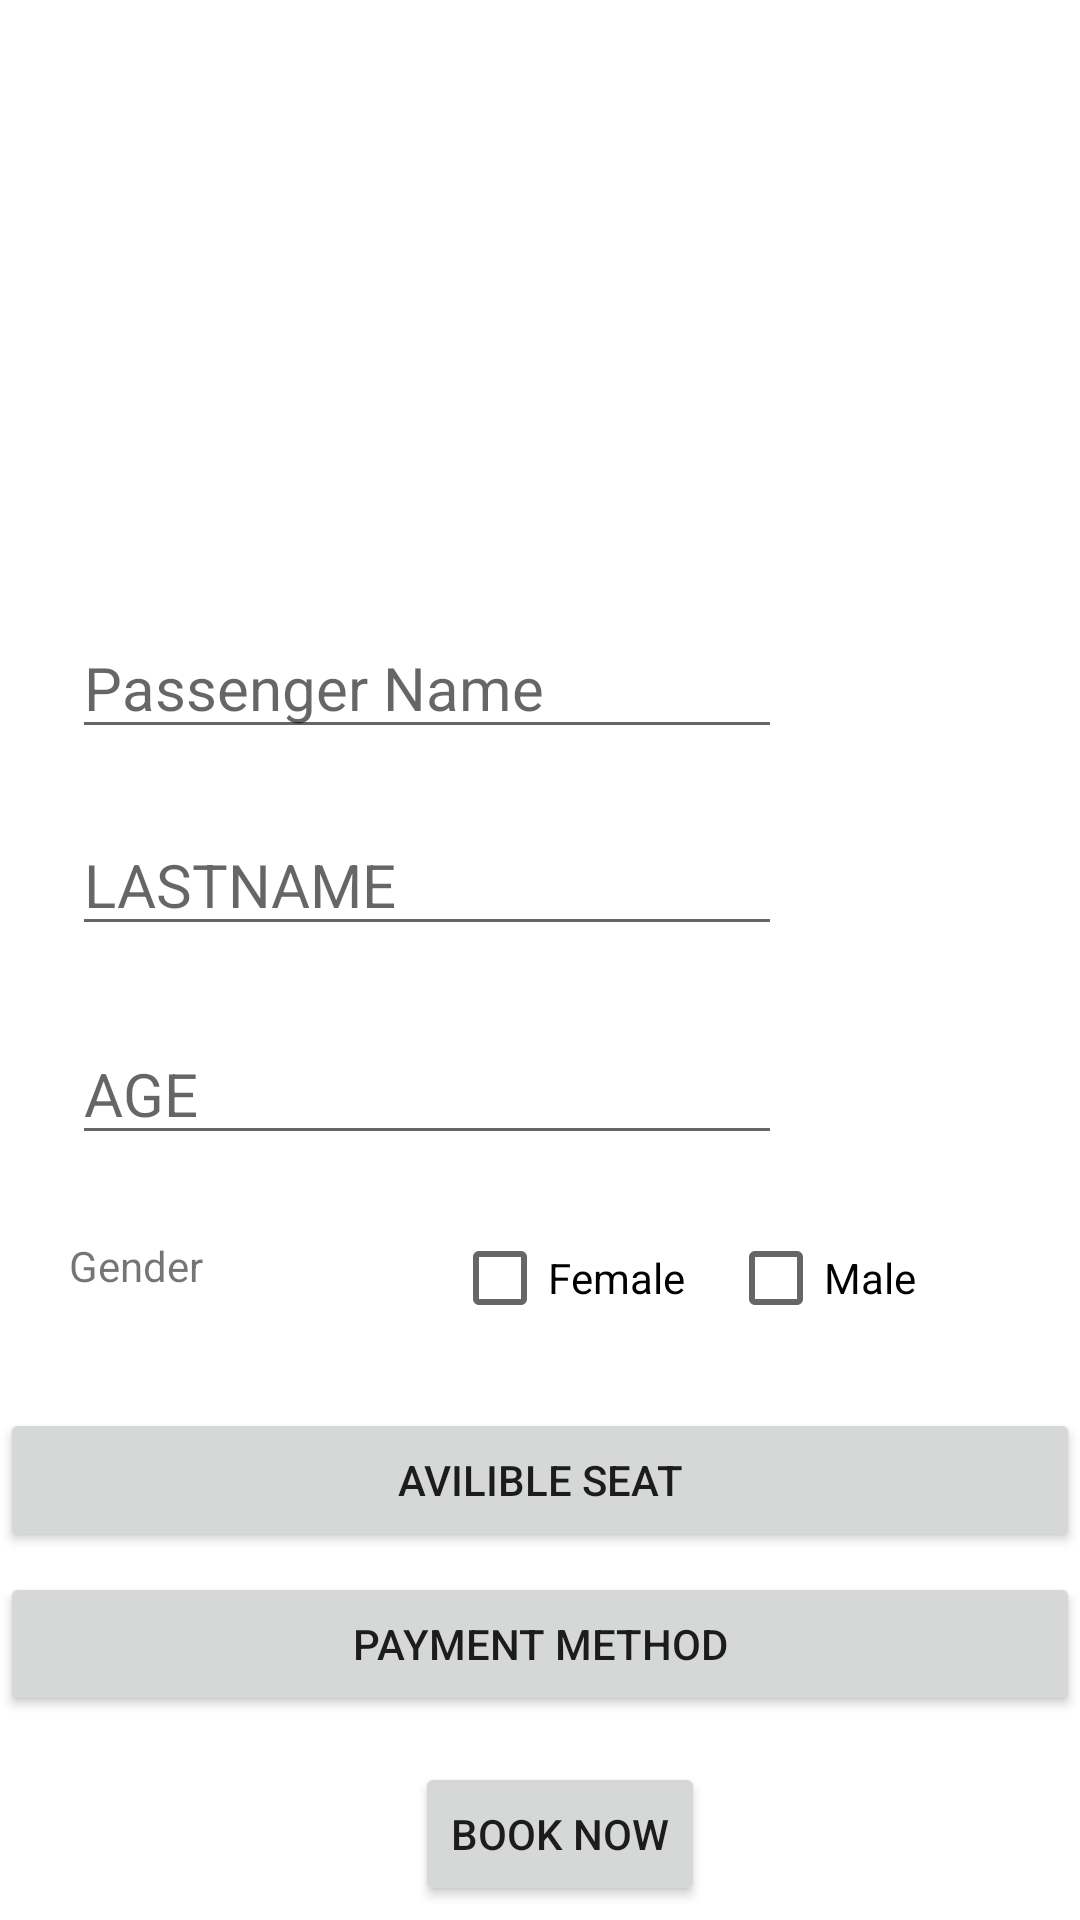

Android layout source for this screen:
<!-- AndroidManifest.xml: application theme Theme.BusTicketBookingSystem -->
<!-- res/layout/activity_passanger.xml -->
<?xml version="1.0" encoding="utf-8"?>
<androidx.constraintlayout.widget.ConstraintLayout xmlns:android="http://schemas.android.com/apk/res/android"
    xmlns:app="http://schemas.android.com/apk/res-auto"
    xmlns:tools="http://schemas.android.com/tools"
    android:layout_width="match_parent"
    android:layout_height="match_parent"
    android:background="@drawable/image"
    tools:context=".PassangerActivity">

    <TextView
        android:layout_width="wrap_content"
        android:layout_height="wrap_content"
        android:layout_marginStart="102dp"
        android:layout_marginTop="10dp"
        android:layout_marginEnd="88dp"
        android:text="PASSANGER FORM"
        android:textColor="#ffffff"
        android:textSize="35dp"
        android:textStyle="bold"
        app:layout_constraintBottom_toBottomOf="parent"
        app:layout_constraintEnd_toEndOf="parent"
        app:layout_constraintHorizontal_bias="0.581"
        app:layout_constraintStart_toStartOf="parent"
        app:layout_constraintTop_toTopOf="parent"
        app:layout_constraintVertical_bias="0.115" />


    <EditText
        android:id="@+id/name"
        android:layout_width="wrap_content"
        android:layout_height="wrap_content"
        android:ems="10"
        android:hint="Passenger Name"
        android:inputType="textPersonName"
        android:text=""
        android:textColor="#ffffff"
        android:textSize="20dp"
        app:layout_constraintBottom_toBottomOf="parent"
        app:layout_constraintEnd_toEndOf="parent"
        app:layout_constraintHorizontal_bias="0.194"
        app:layout_constraintStart_toStartOf="parent"
        app:layout_constraintTop_toTopOf="parent"
        app:layout_constraintVertical_bias="0.345" />

    <EditText
        android:id="@+id/lname"
        android:layout_width="wrap_content"
        android:layout_height="wrap_content"
        android:ems="10"
        android:hint="LASTNAME"
        android:inputType="number"
        android:textSize="20dp"
        app:layout_constraintBottom_toBottomOf="parent"
        app:layout_constraintEnd_toEndOf="parent"
        app:layout_constraintHorizontal_bias="0.194"
        app:layout_constraintStart_toStartOf="parent"
        app:layout_constraintTop_toTopOf="parent"
        app:layout_constraintVertical_bias="0.455" />

    <EditText
        android:id="@+id/age"
        android:layout_width="wrap_content"
        android:layout_height="wrap_content"
        android:ems="10"
        android:hint="AGE"
        android:inputType="date"
        android:textSize="20dp"
        app:layout_constraintBottom_toBottomOf="parent"
        app:layout_constraintEnd_toEndOf="parent"
        app:layout_constraintHorizontal_bias="0.194"
        app:layout_constraintStart_toStartOf="parent"
        app:layout_constraintTop_toTopOf="parent"
        app:layout_constraintVertical_bias="0.572" />

    <Button
        android:id="@+id/book"
        android:layout_width="wrap_content"
        android:layout_height="wrap_content"
        android:text="Book now"
        app:layout_constraintBottom_toBottomOf="parent"
        app:layout_constraintEnd_toEndOf="parent"
        app:layout_constraintHorizontal_bias="0.525"
        app:layout_constraintStart_toStartOf="parent"
        app:layout_constraintTop_toTopOf="parent"
        app:layout_constraintVertical_bias="0.992" />

    <TextView
        android:id="@+id/textView"
        android:layout_width="92dp"
        android:layout_height="28dp"
        android:text="Gender"
        app:layout_constraintBottom_toBottomOf="parent"
        app:layout_constraintEnd_toEndOf="parent"
        app:layout_constraintHorizontal_bias="0.086"
        app:layout_constraintStart_toStartOf="parent"
        app:layout_constraintTop_toTopOf="parent"
        app:layout_constraintVertical_bias="0.674" />

    <CheckBox
        android:id="@+id/female"
        android:layout_width="wrap_content"
        android:layout_height="wrap_content"
        android:text="Female"
        app:layout_constraintBottom_toBottomOf="parent"
        app:layout_constraintEnd_toEndOf="parent"
        app:layout_constraintHorizontal_bias="0.534"
        app:layout_constraintStart_toStartOf="parent"
        app:layout_constraintTop_toTopOf="parent"
        app:layout_constraintVertical_bias="0.679"
        tools:ignore="MissingConstraints" />

    <CheckBox
        android:id="@+id/male"
        android:layout_width="wrap_content"
        android:layout_height="wrap_content"
        android:text="Male"
        app:layout_constraintBottom_toBottomOf="parent"
        app:layout_constraintEnd_toEndOf="parent"
        app:layout_constraintHorizontal_bias="0.816"
        app:layout_constraintStart_toStartOf="parent"
        app:layout_constraintTop_toTopOf="parent"
        app:layout_constraintVertical_bias="0.679" />

    <Button
        android:id="@+id/avilible"
        android:layout_width="match_parent"
        android:layout_height="wrap_content"
        android:text="AVILIBLE SEAT"
        app:layout_constraintBottom_toBottomOf="parent"
        app:layout_constraintTop_toTopOf="parent"
        app:layout_constraintVertical_bias="0.793"
        tools:ignore="MissingConstraints"
        tools:layout_editor_absoluteX="0dp" />

    <Button
        android:id="@+id/pyment"
        android:layout_width="match_parent"
        android:layout_height="wrap_content"
        android:text="Payment Method"
        app:layout_constraintBottom_toBottomOf="parent"
        app:layout_constraintTop_toTopOf="parent"
        app:layout_constraintVertical_bias="0.885"
        tools:ignore="MissingConstraints"
        tools:layout_editor_absoluteX="16dp" />

</androidx.constraintlayout.widget.ConstraintLayout>
<!-- resources referenced by this layout -->
<resources>
  <style name="Theme.BusTicketBookingSystem" parent="Theme.MaterialComponents.DayNight.DarkActionBar">
          
          <item name="colorPrimary">@color/purple_500</item>
          <item name="colorPrimaryVariant">@color/purple_700</item>
          <item name="colorOnPrimary">@color/white</item>
          
          <item name="colorSecondary">@color/teal_200</item>
          <item name="colorSecondaryVariant">@color/teal_700</item>
          <item name="colorOnSecondary">@color/black</item>
          
          <item name="android:statusBarColor">?attr/colorPrimaryVariant</item>
          
      </style>
  <!-- not gathered from this repository: default colours our renderer supplied (Android Studio template values) -->
  <color name="purple_500">#FF6200EE</color>
  <color name="purple_700">#FF3700B3</color>
  <color name="teal_200">#FF03DAC5</color>
  <color name="teal_700">#FF018786</color>
  <color name="black">#FF000000</color>
  <color name="white">#FFFFFFFF</color>
</resources>
